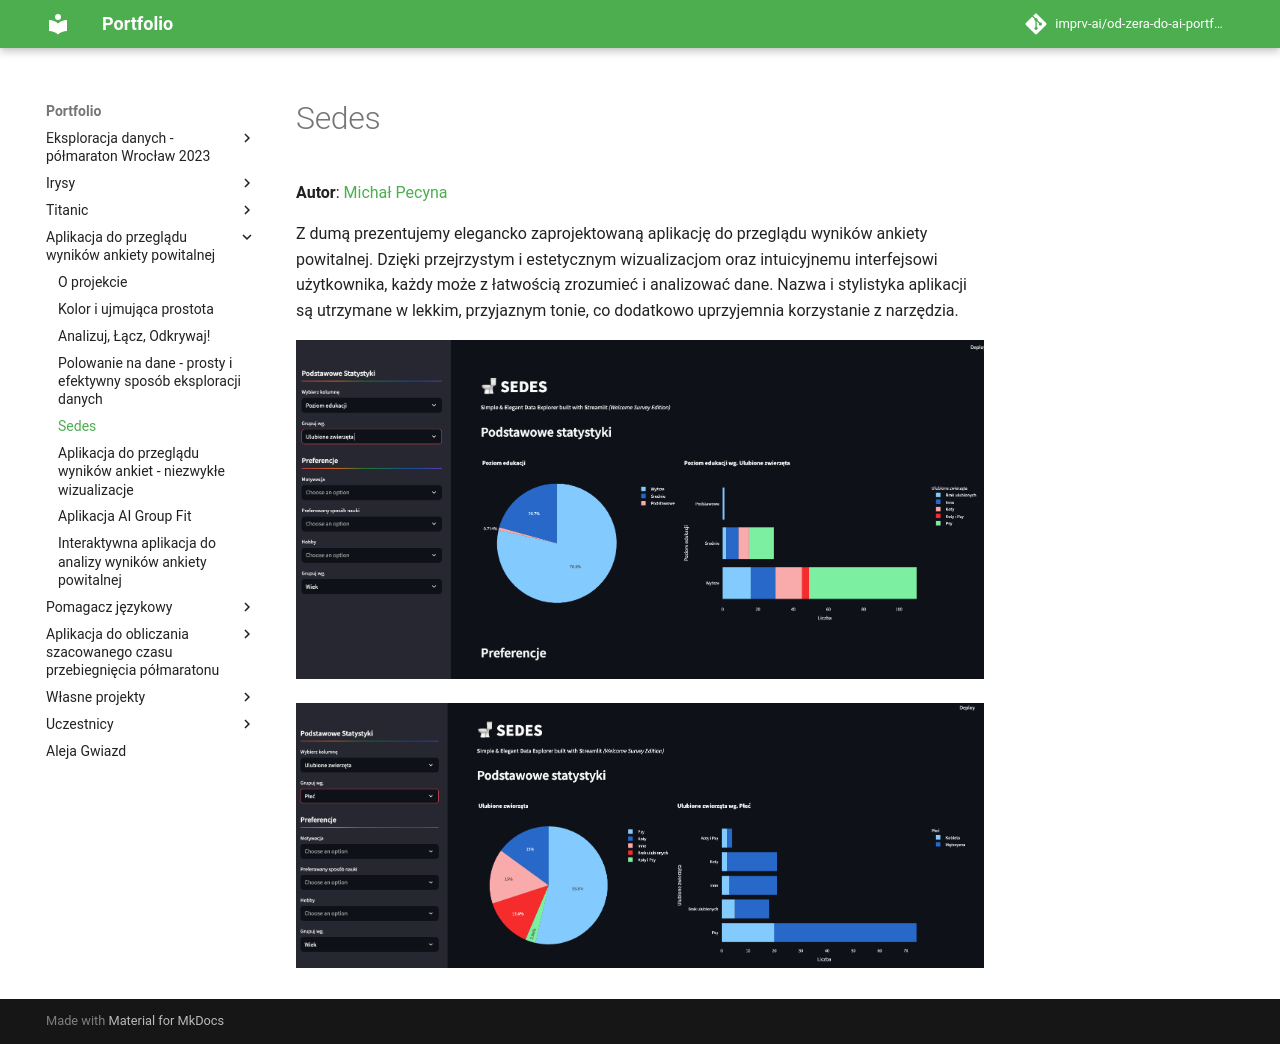

repository: imprv-ai/od-zera-do-ai-portfolio · page: projects/survey_overview_app/sedes/index.html · generator: mkdocs


# Sedes

**Autor**: [Michał Pecyna](/od-zera-do-ai-portfolio/uczestnicy/michal_pecyna)

Z dumą prezentujemy elegancko zaprojektowaną aplikację do przeglądu wyników ankiety powitalnej. Dzięki przejrzystym i estetycznym wizualizacjom oraz intuicyjnemu interfejsowi użytkownika, każdy może z łatwością zrozumieć i analizować dane. Nazwa i stylistyka aplikacji są utrzymane w lekkim, przyjaznym tonie, co dodatkowo uprzyjemnia korzystanie z narzędzia.

![](./sedes_1.png)

![](./sedes_2.png)
